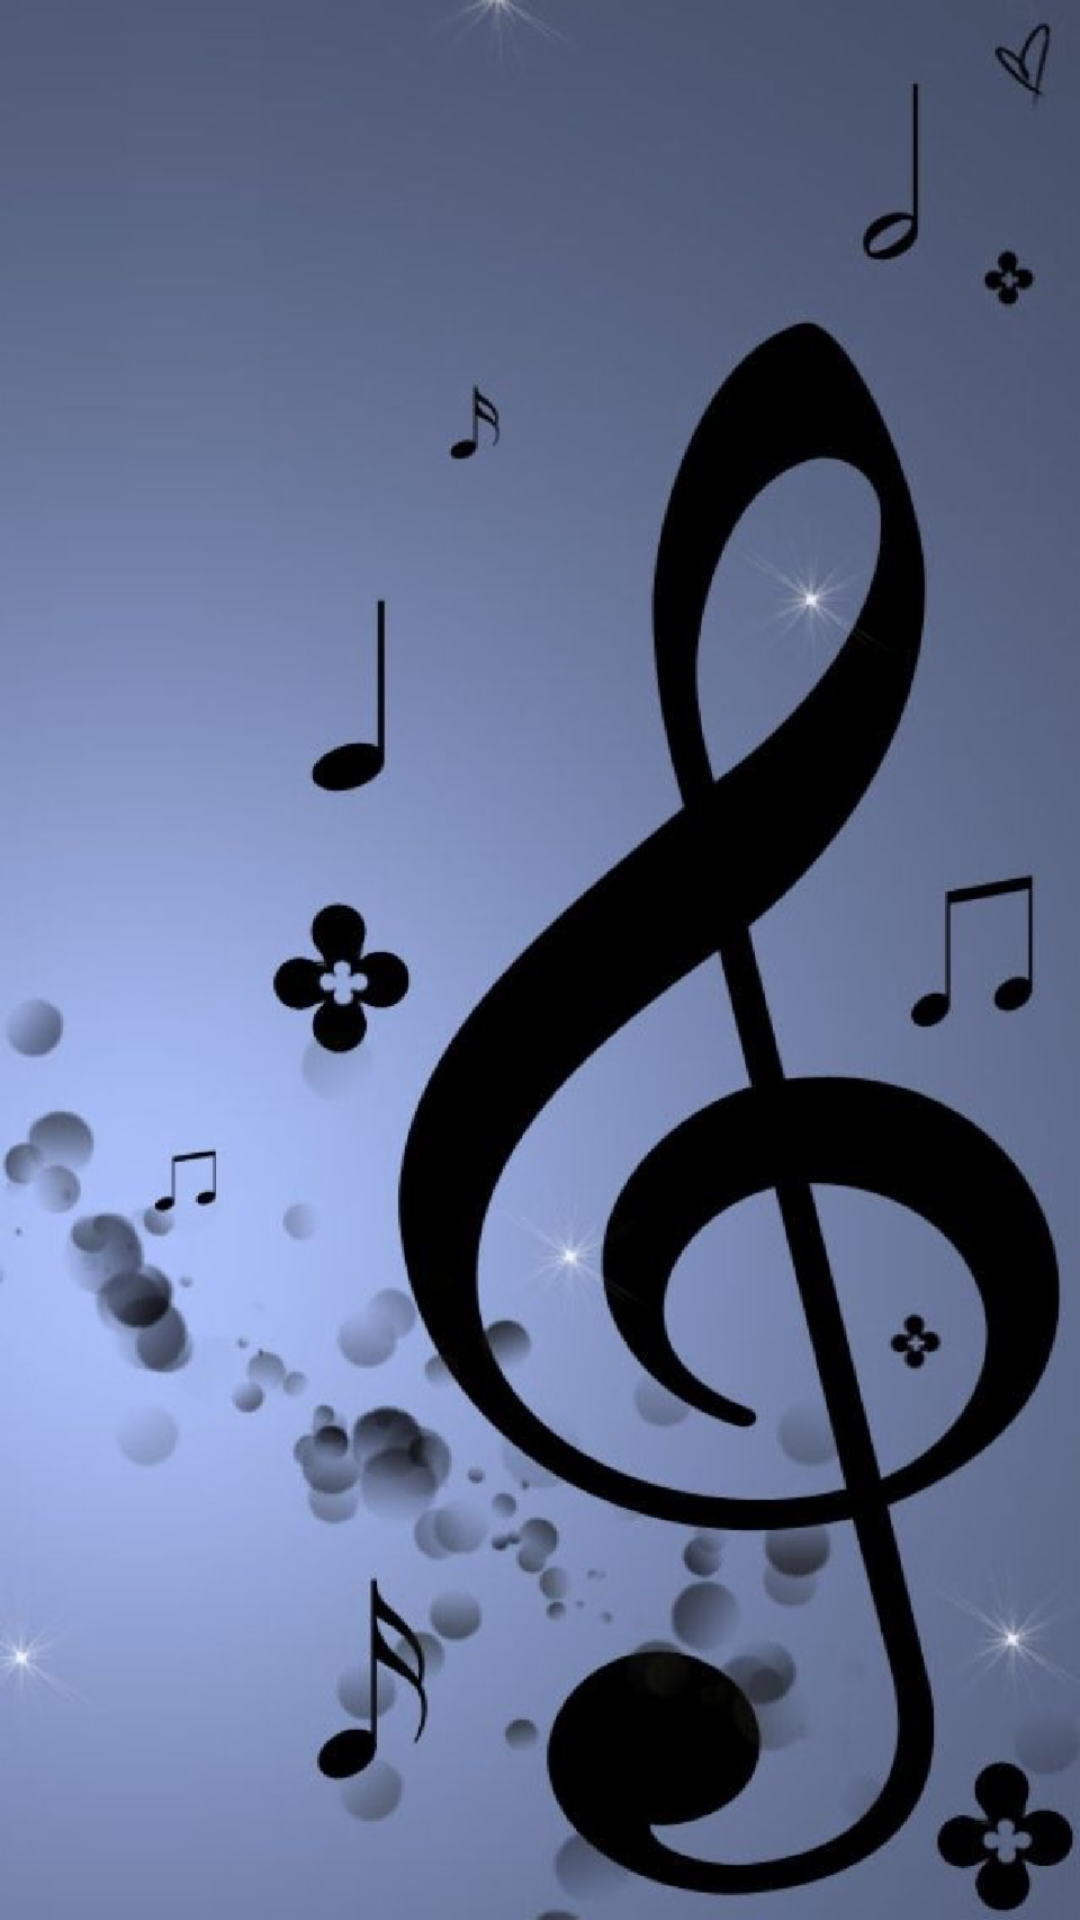

Layout XML and referenced resources for this Android screen:
<!-- AndroidManifest.xml: application theme AppTheme -->
<!-- res/layout/songlist.xml -->
<?xml version="1.0" encoding="utf-8"?>
<ListView xmlns:android="http://schemas.android.com/apk/res/android"
    xmlns:tools="http://schemas.android.com/tools"
    android:id="@+id/list"
    android:orientation="vertical"
    android:layout_width="match_parent"
    android:layout_height="match_parent"
    android:paddingBottom="@dimen/song_list_margins"
    android:paddingLeft="@dimen/song_list_margins"
    android:paddingRight="@dimen/song_list_margins"
    android:background="@drawable/backg"
    android:paddingTop="@dimen/song_list_margins">
</ListView>
<!-- resources referenced by this layout -->
<resources>
  <dimen name="song_list_margins">16dp</dimen>
  <!-- drawable backg: jpg bitmap (drawable, 45711 bytes) -->
  <style name="AppTheme" parent="Theme.AppCompat.Light.DarkActionBar">
          <item name="colorPrimary">@color/colorPrimary</item>
          <item name="colorPrimaryDark">@color/colorPrimaryDark</item>
          <item name="colorAccent">@color/colorAccent</item>
      </style>
  <color name="colorPrimary">#AAAAAA</color>
  <color name="colorPrimaryDark">#BB9CBA</color>
  <color name="colorAccent">#AAAAAA</color>
</resources>
